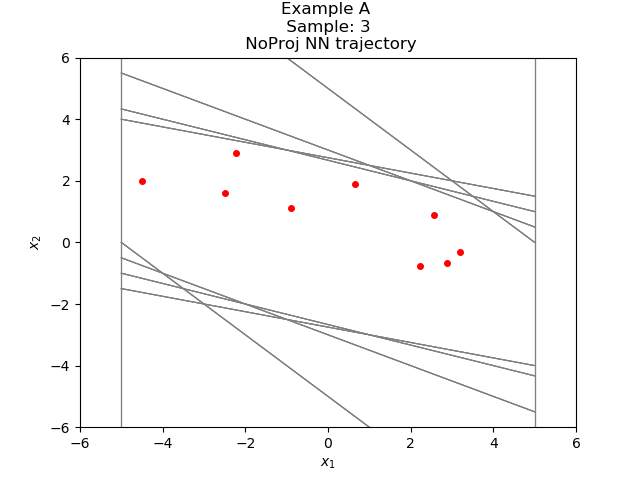

The file beside this chart, header and first rows:
-2.231790241490662297e+00, 2.896740073517606540e+00
6.649496555328369141e-01, 1.900752902030944824e+00
2.565702557563781738e+00, 9.029891490936279297e-01
